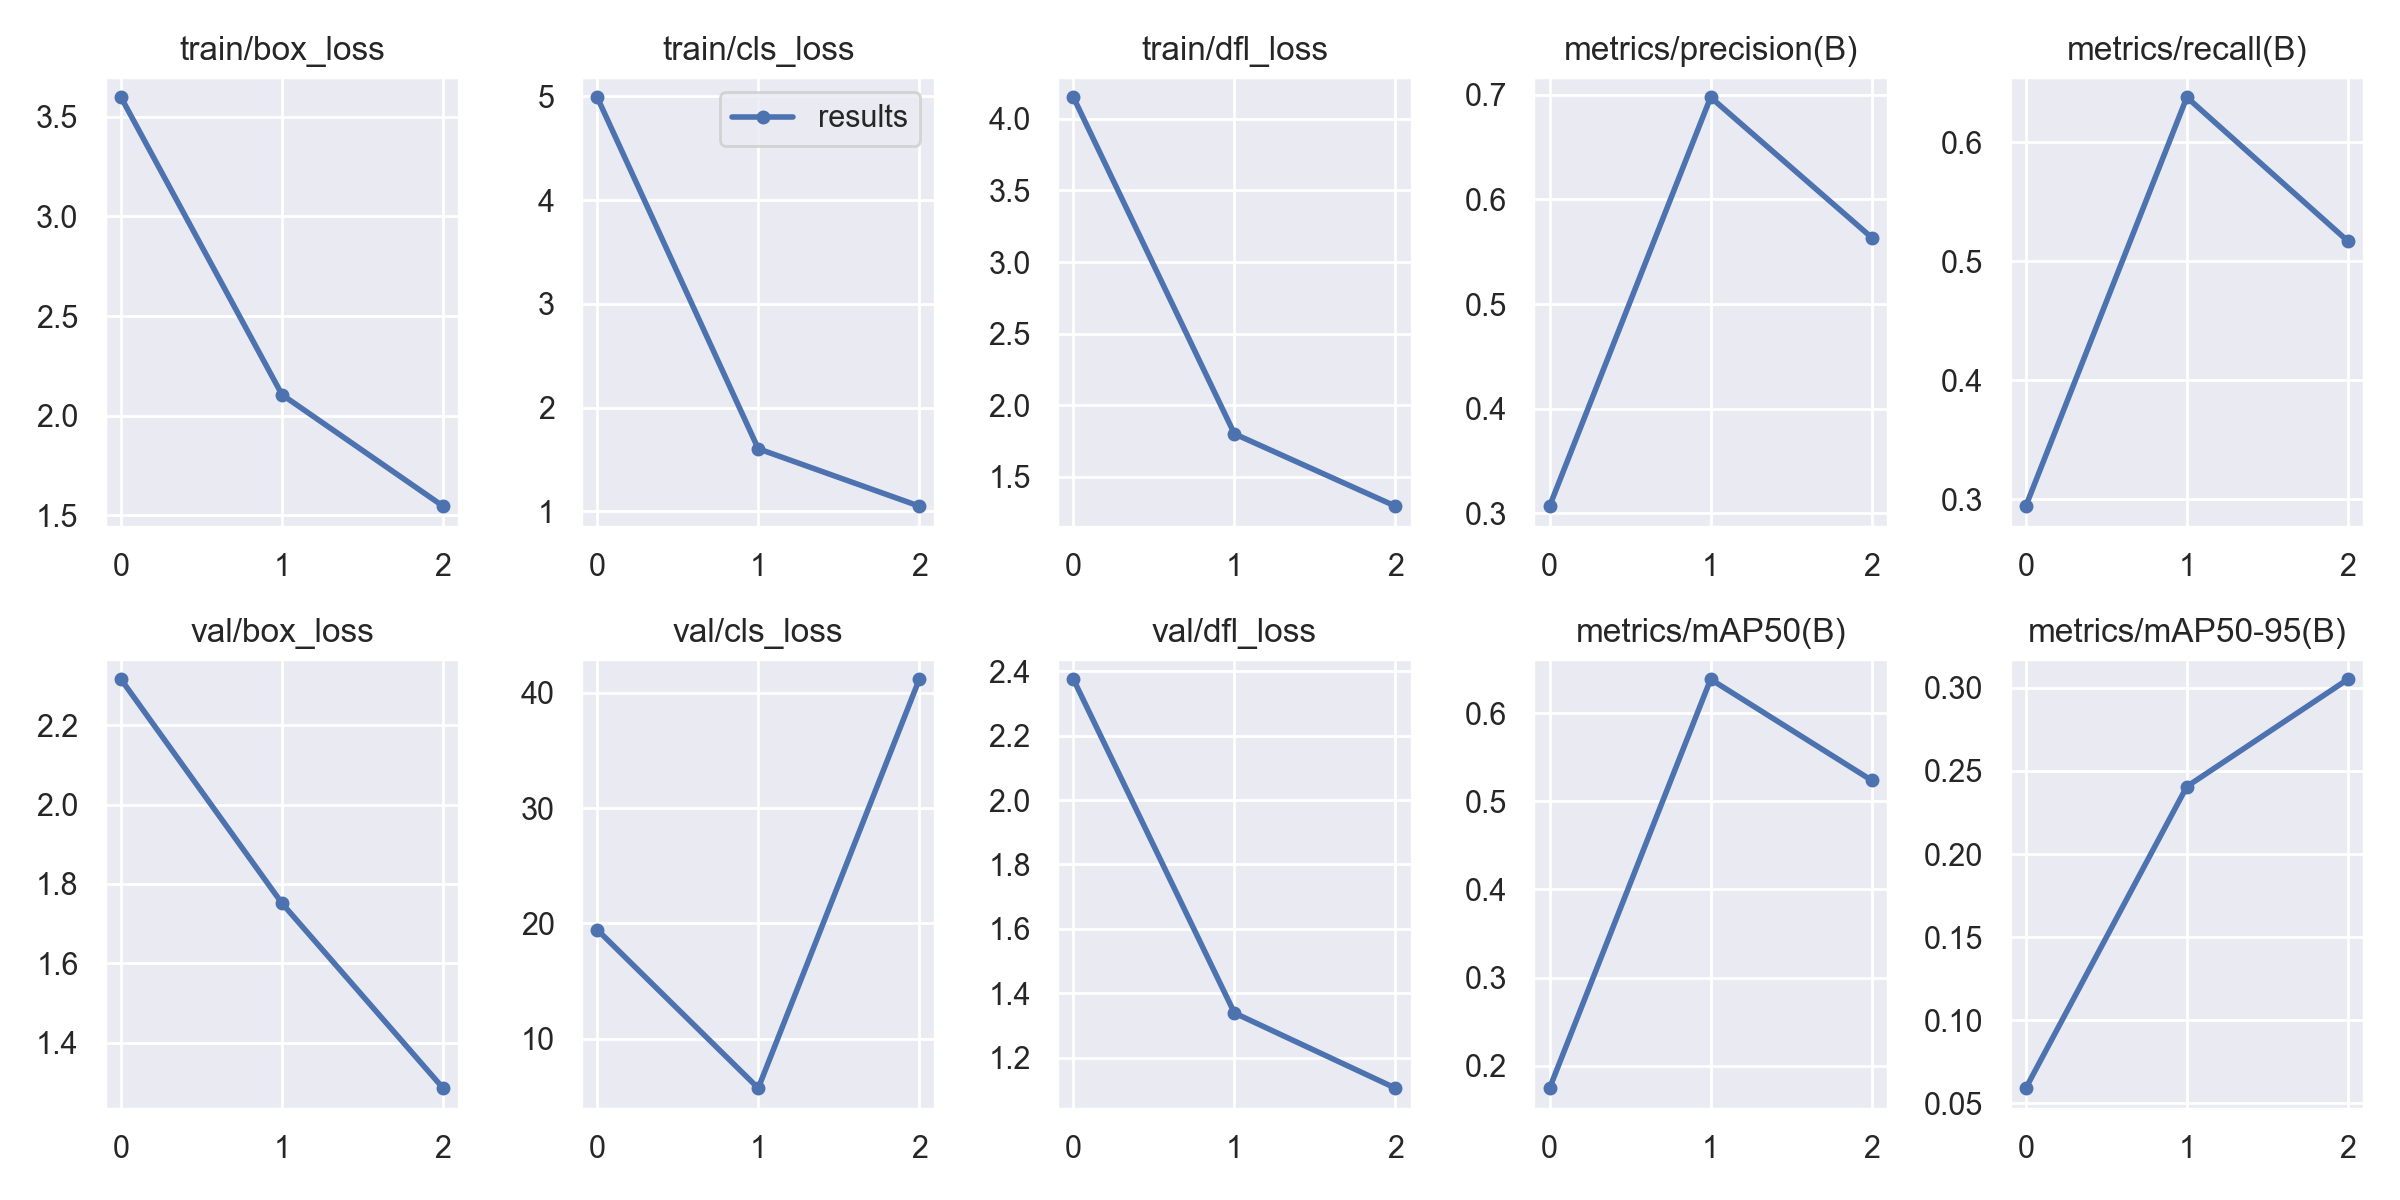

Source data for this figure (header and first rows):
epoch, train/box_loss, train/cls_loss, train/dfl_loss, metrics/precision(B), metrics/recall(B), metrics/mAP50(B), metrics/mAP50-95(B), val/box_loss, val/cls_loss, val/dfl_loss, lr/pg0, lr/pg1, lr/pg2
0, 3.598, 4.992, 4.15, 0.3068, 0.2942, 0.1744, 0.05917, 2.316, 19.45, 2.375, 0.07016, 0.003316, 0.003316
1, 2.105, 1.605, 1.8, 0.6976, 0.6378, 0.6387, 0.2406, 1.751, 5.7, 1.339, 0.03796, 0.004455, 0.004455
2, 1.545, 1.051, 1.295, 0.5635, 0.5169, 0.5239, 0.3051, 1.286, 41.19, 1.106, 0.003568, 0.003394, 0.003394
